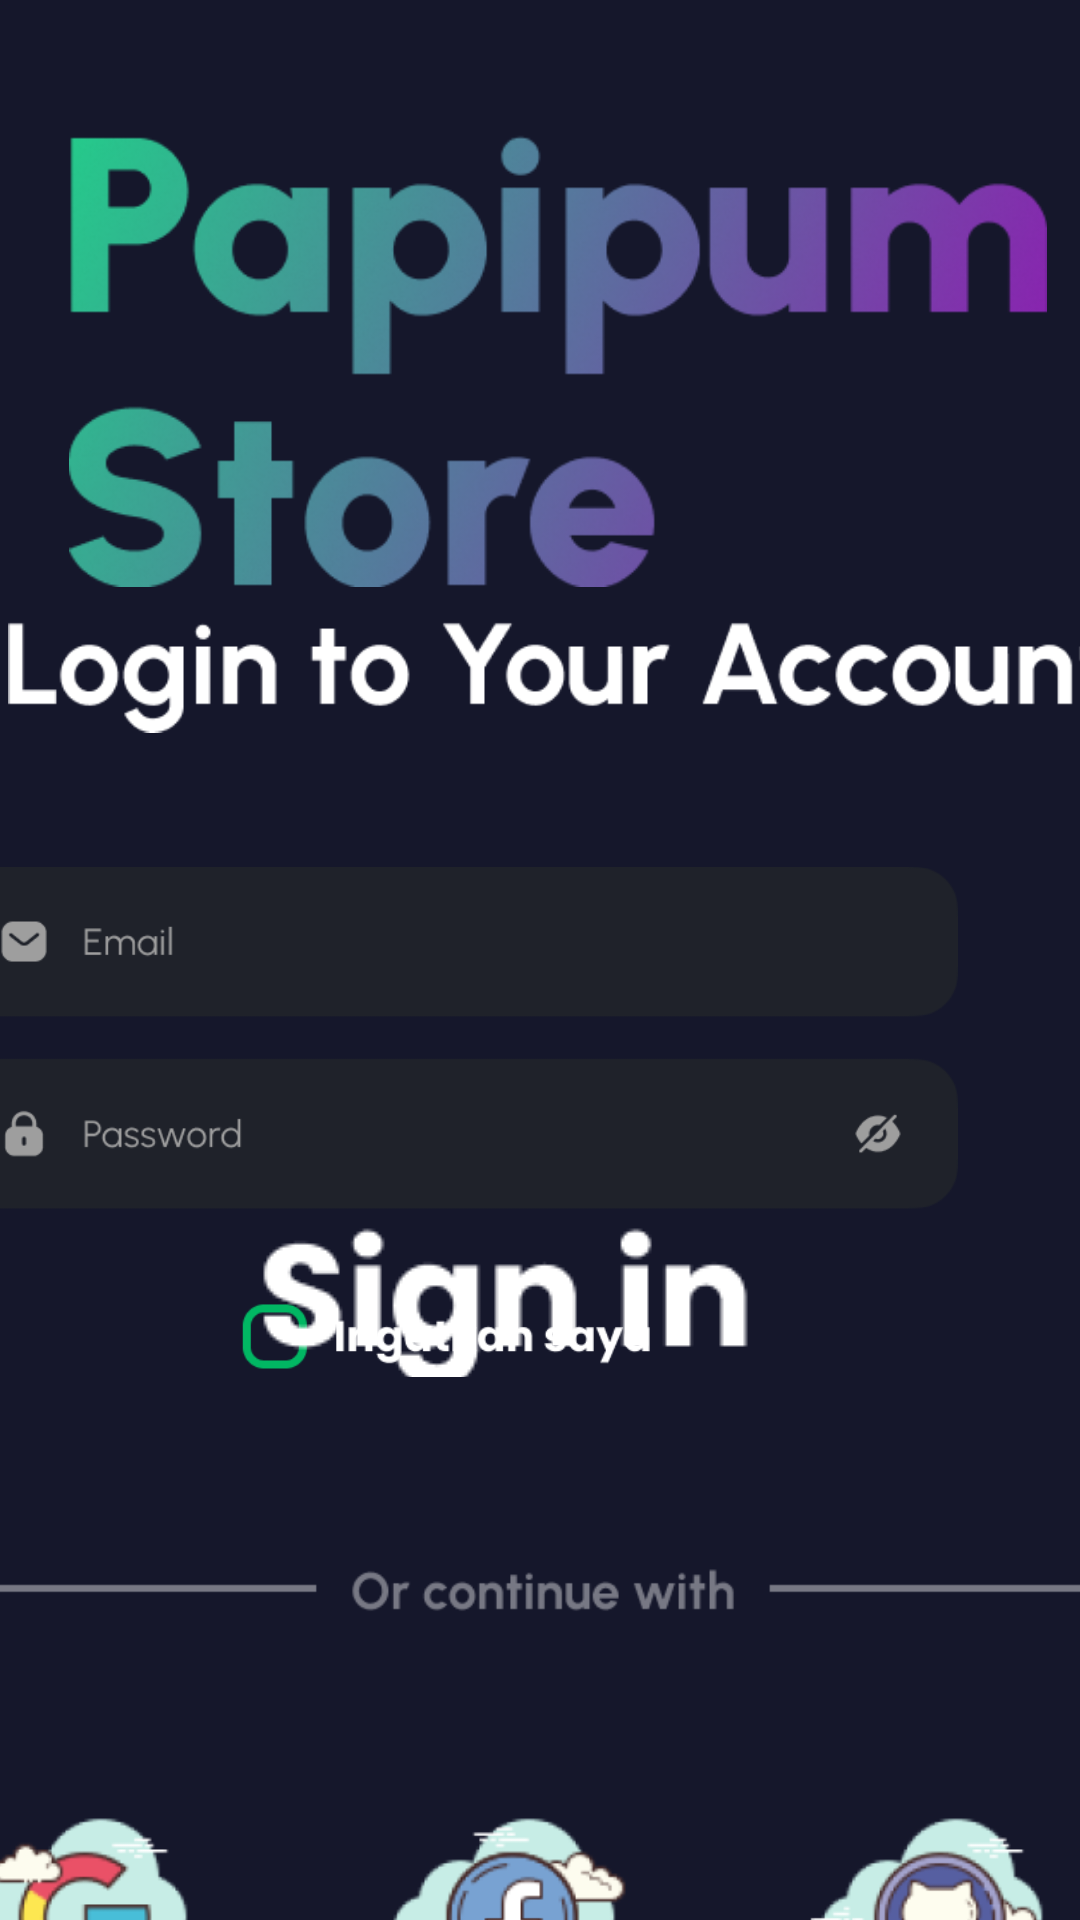

Here is an Android app screen rendered from its layout file. Give the layout XML and the strings, colors and styles it references.
<!-- AndroidManifest.xml: application theme Theme.Papipum -->
<!-- res/layout/activity_main4.xml -->
<?xml version="1.0" encoding="utf-8"?>
<androidx.constraintlayout.widget.ConstraintLayout xmlns:android="http://schemas.android.com/apk/res/android"
    xmlns:app="http://schemas.android.com/apk/res-auto"
    xmlns:tools="http://schemas.android.com/tools"
    android:id="@+id/main"
    android:layout_width="wrap_content"
    android:layout_height="wrap_content"
    android:background="#15172B"
    tools:context=".MainActivity4">

    <ImageView
        android:id="@+id/imageView4"
        android:layout_width="35dp"
        android:layout_height="16dp"
        android:layout_marginStart="16dp"
        android:layout_marginTop="28dp"
        android:layout_marginEnd="374dp"
        app:layout_constraintEnd_toEndOf="parent"
        app:layout_constraintStart_toStartOf="parent"
        app:layout_constraintTop_toTopOf="parent"
        app:srcCompat="@drawable/arah" />

    <ImageView
        android:id="@+id/imageView5"
        android:layout_width="344dp"
        android:layout_height="151dp"
        android:layout_marginStart="54dp"
        android:layout_marginTop="80dp"
        android:layout_marginEnd="42dp"
        app:layout_constraintBottom_toTopOf="@+id/imageView6"
        app:layout_constraintEnd_toEndOf="parent"
        app:layout_constraintStart_toStartOf="parent"
        app:layout_constraintTop_toTopOf="parent"
        app:srcCompat="@drawable/ps" />

    <ImageView
        android:id="@+id/imageView6"
        android:layout_width="369dp"
        android:layout_height="60dp"
        android:layout_marginStart="64dp"
        android:layout_marginEnd="50dp"
        app:layout_constraintBottom_toTopOf="@+id/imageView7"
        app:layout_constraintEnd_toEndOf="parent"
        app:layout_constraintStart_toStartOf="parent"
        app:layout_constraintTop_toBottomOf="@+id/imageView5"
        app:srcCompat="@drawable/login" />

    <ImageView
        android:id="@+id/imageView7"
        android:layout_width="338dp"
        android:layout_height="314dp"
        android:layout_marginStart="63dp"
        android:layout_marginTop="220dp"
        android:layout_marginEnd="41dp"
        app:layout_constraintEnd_toEndOf="parent"
        app:layout_constraintHorizontal_bias="1.0"
        app:layout_constraintStart_toStartOf="parent"
        app:layout_constraintTop_toTopOf="parent"
        app:srcCompat="@drawable/email" />

    <ImageView
        android:id="@+id/imageView9"
        android:layout_width="410dp"
        android:layout_height="275dp"
        android:layout_marginStart="90dp"
        android:layout_marginEnd="88dp"
        android:layout_marginBottom="16dp"
        app:layout_constraintBottom_toBottomOf="parent"
        app:layout_constraintEnd_toEndOf="parent"
        app:layout_constraintHorizontal_bias="0.502"
        app:layout_constraintStart_toStartOf="parent"
        app:layout_constraintTop_toBottomOf="@+id/btnnih"
        app:srcCompat="@drawable/or" />

    <ImageButton
        android:id="@+id/btnnih"
        android:layout_width="375dp"
        android:layout_height="55dp"
        android:layout_marginStart="36dp"
        android:layout_marginEnd="4dp"
        android:layout_marginBottom="20dp"
        android:adjustViewBounds="false"
        android:background="#00FFFFFF"
        app:layout_constraintBottom_toTopOf="@+id/imageView9"
        app:layout_constraintEnd_toEndOf="parent"
        app:layout_constraintHorizontal_bias="1.0"
        app:layout_constraintStart_toStartOf="parent"
        app:layout_constraintTop_toBottomOf="@+id/imageView7"
        app:srcCompat="@drawable/sign_in" />

</androidx.constraintlayout.widget.ConstraintLayout>
<!-- resources referenced by this layout -->
<resources>
  <!-- drawable arah: png bitmap (drawable, 351 bytes) -->
  <!-- drawable email: png bitmap (drawable, 11237 bytes) -->
  <!-- drawable login: png bitmap (drawable, 5910 bytes) -->
  <!-- drawable or: png bitmap (drawable, 46402 bytes) -->
  <!-- drawable ps: png bitmap (drawable, 53622 bytes) -->
  <!-- drawable sign_in: png bitmap (drawable, 3895 bytes) -->
  <style name="Theme.Papipum" parent="Base.Theme.Papipum" />
  <style name="Base.Theme.Papipum" parent="Theme.Material3.DayNight.NoActionBar">
          
          
      </style>
</resources>
